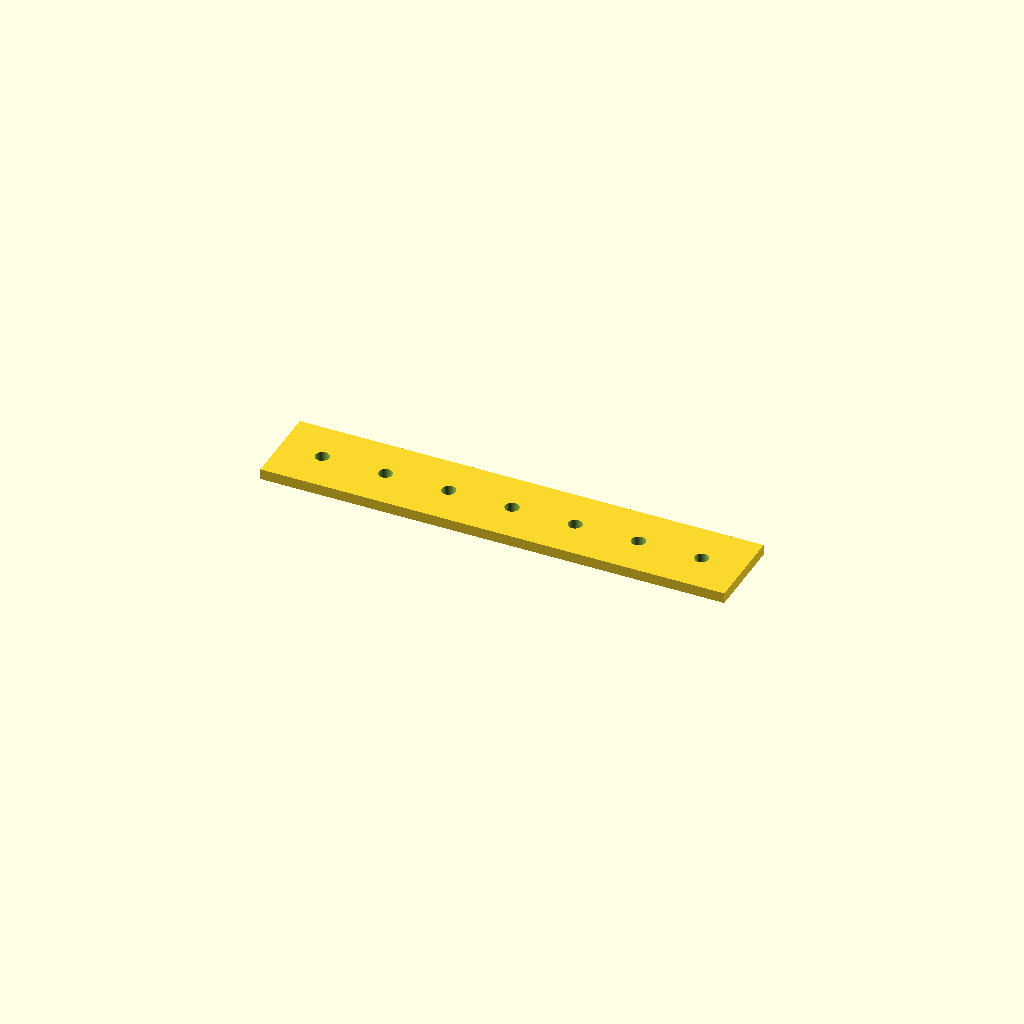
Cell 1: rendered with the file's own defaults.
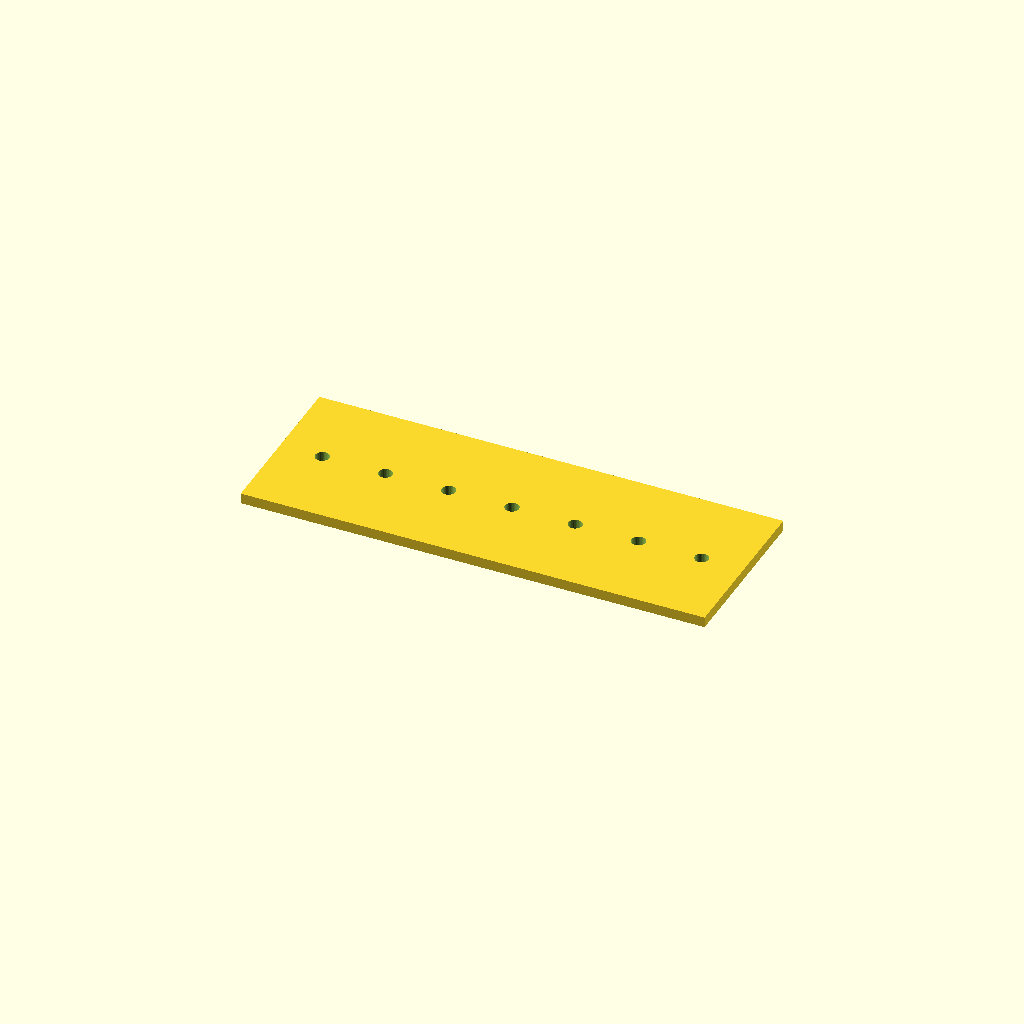
Cell 2: the same model with bar_w = 80.
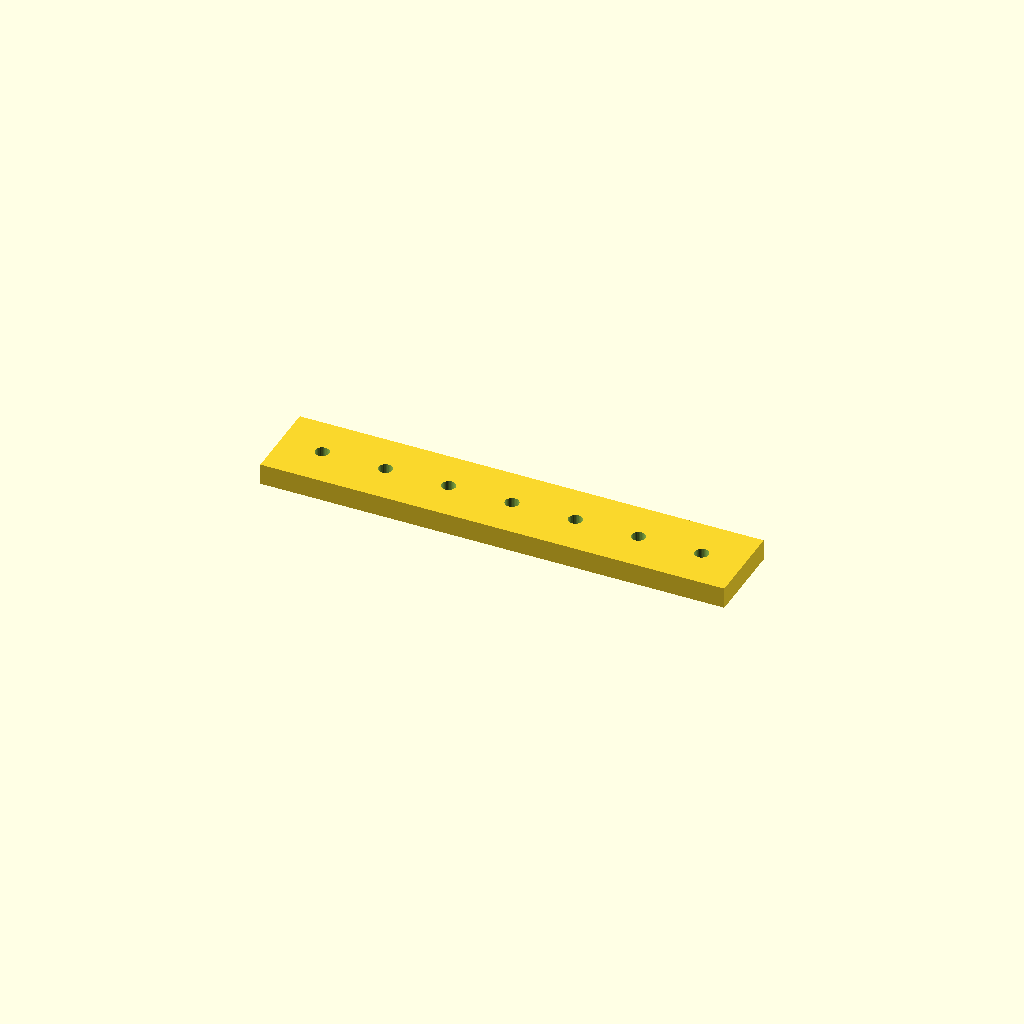
Cell 3: bar_t = 10 (everything else at default).
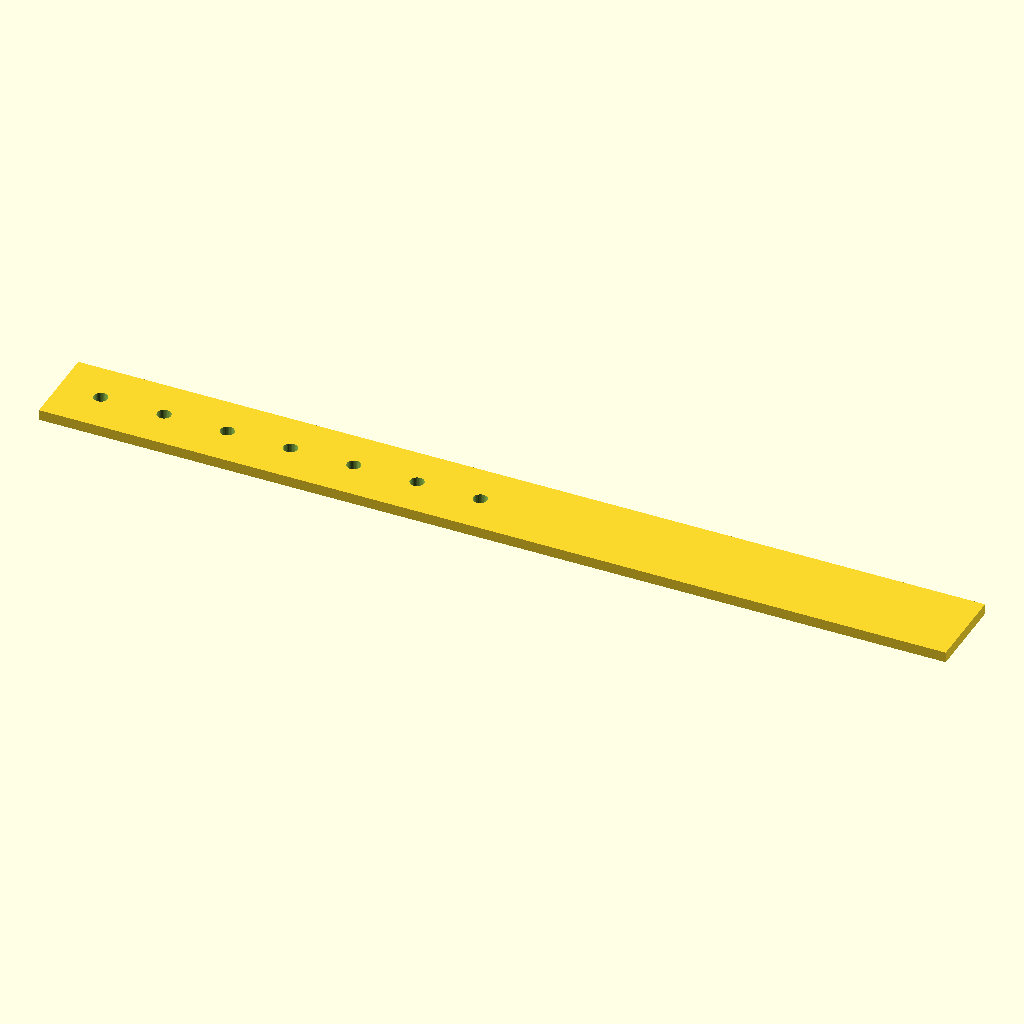
Cell 4 — holes set to 14, the other parameters unchanged.
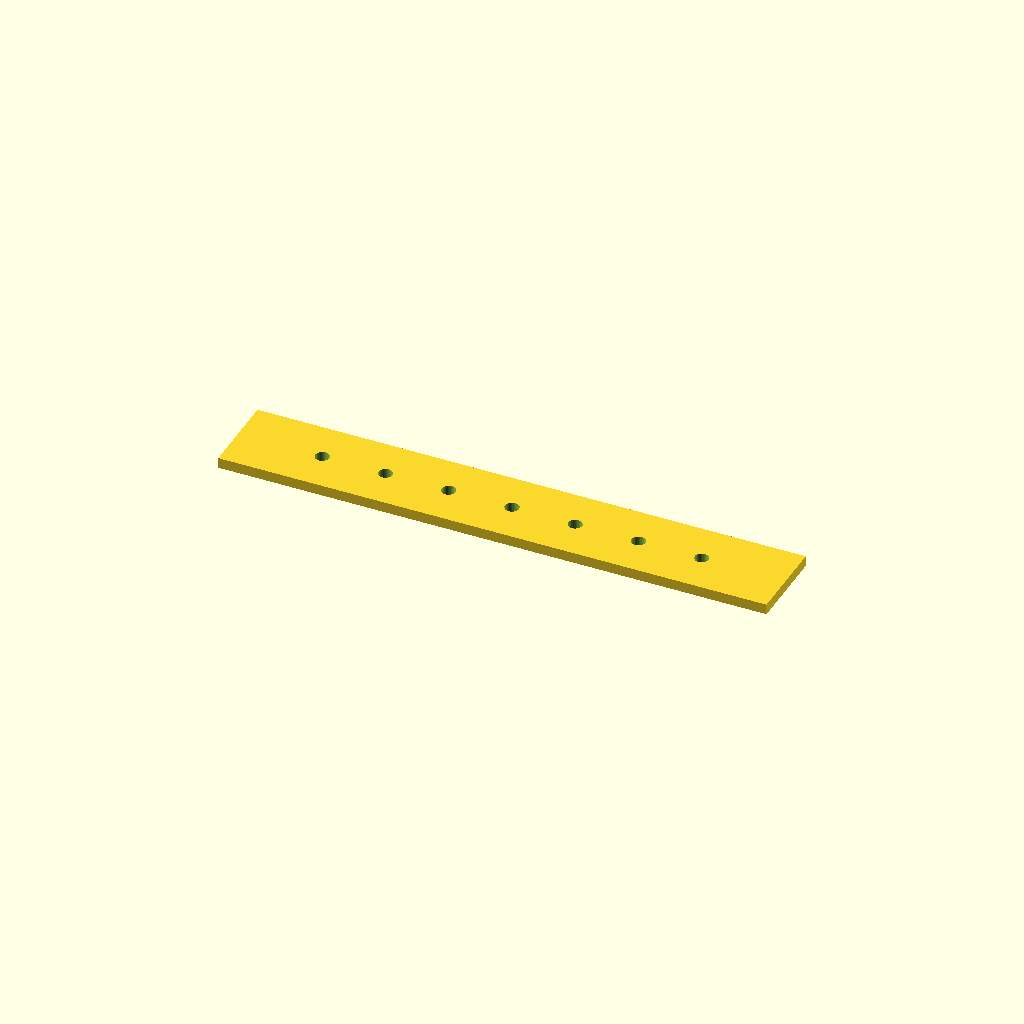
Cell 5: the same model with edge = 40.
All cells are drawn from one camera (rotation 55°, 0°, 25°, orthographic, colour scheme Cornfield), so only the parameter changes between them.
Source of the model, optional_data/data/place1/ventrows/part_0168.scad:
$fn = 32;

// ----------------------------------------------------------------------
// Hole bar, 7 x Ø6.6
// row layout, 20 mm edge offset
// ----------------------------------------------------------------------

// --- parameters (mm) ---
bar_w = 40;    // bar width (Y)
bar_t = 5;     // bar thickness (Z)
holes = 7;     // holes per row
hole_d = 6.6;  // hole diameter
edge = 20;     // offset from the bar end to the first hole
pitch = 30;    // pitch between neighbouring holes

// --- derived feature positions (mm) ---
span = (holes - 1) * pitch;   // = 180   distance between the end holes
bar_l = span + 2 * edge;      // = 220   overall bar length
start_x = -bar_l / 2 + edge;  // = -90   X of the first hole
feature_centers = [
  [start_x + 0 * pitch, 0],
  [start_x + 1 * pitch, 0],
  [start_x + 2 * pitch, 0],
  [start_x + 3 * pitch, 0],
  [start_x + 4 * pitch, 0],
  [start_x + 5 * pitch, 0],
  [start_x + 6 * pitch, 0]
];   // hole centres of the first row

// bar with one row of holes, drilled from feature_centers
difference() {
  translate([-bar_l / 2, -bar_w / 2, -bar_t / 2]) cube([bar_l, bar_w, bar_t]);
  for (centre = feature_centers)
    translate([centre[0], centre[1], 0])
      cylinder(d = hole_d, h = bar_t + 2, center = true);
}
Customizer parameters (derived from the source; name, type, default, range or options):
bar_w: number, default 40
bar_t: number, default 5
holes: number, default 7
hole_d: number, default 6.6
edge: number, default 20
pitch: number, default 30
